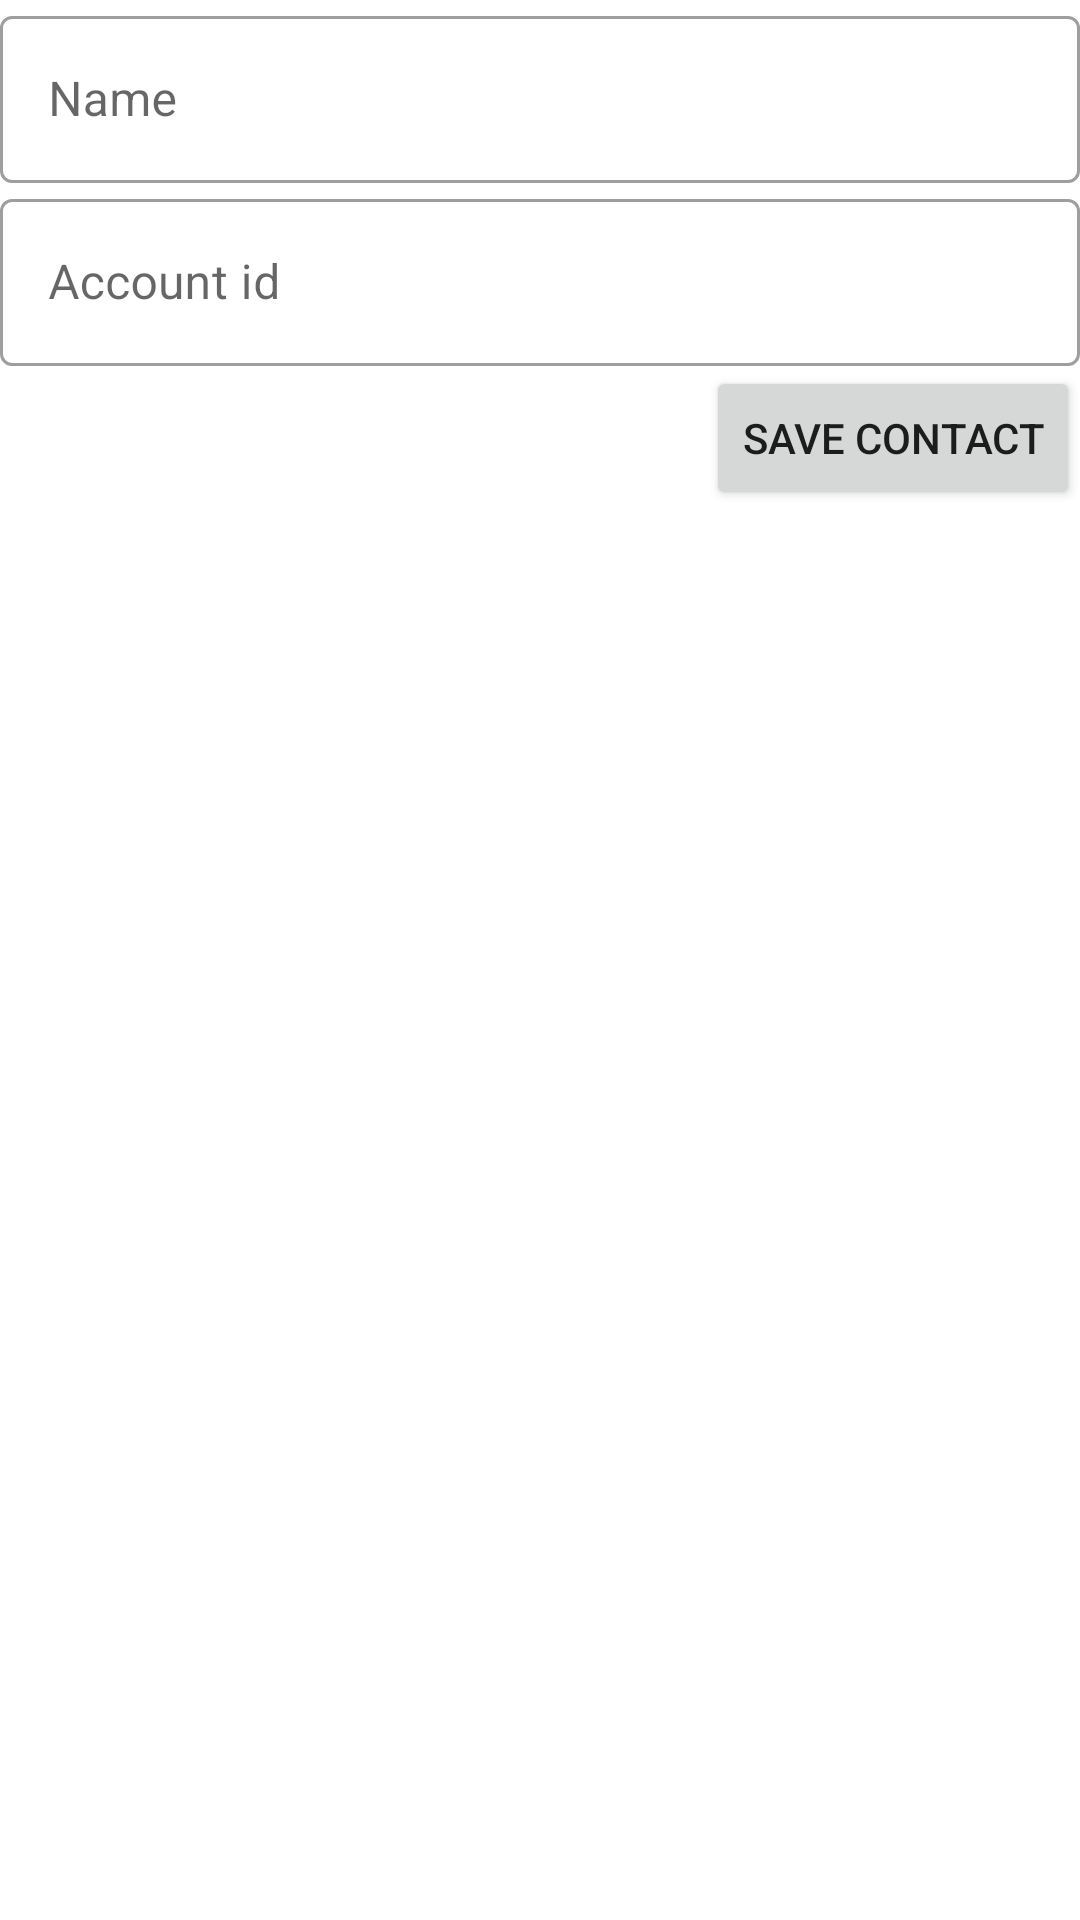

Layout XML and referenced resources for this Android screen:
<!-- AndroidManifest.xml: application theme Theme.StellarLumenyWallet -->
<!-- res/layout/fragment_new_contact.xml -->
<?xml version="1.0" encoding="utf-8"?>
<layout xmlns:tools="http://schemas.android.com/tools" xmlns:android="http://schemas.android.com/apk/res/android"
        xmlns:app="http://schemas.android.com/apk/res-auto">
    <androidx.constraintlayout.widget.ConstraintLayout
        android:layout_width="match_parent"
        android:layout_height="match_parent">

        <com.google.android.material.textfield.TextInputLayout
            android:id="@+id/name_input_layout"
            android:layout_width="match_parent"
            android:layout_height="wrap_content"
            style="@style/Widget.MaterialComponents.TextInputLayout.OutlinedBox"
            app:layout_constraintStart_toStartOf="parent"
            app:layout_constraintTop_toTopOf="parent">
            <com.google.android.material.textfield.TextInputEditText
                android:layout_width="match_parent" android:layout_height="wrap_content"
                android:hint="Name" />
        </com.google.android.material.textfield.TextInputLayout>

        <com.google.android.material.textfield.TextInputLayout
                android:id="@+id/account_id_input_layout"
                android:layout_width="match_parent"
                android:layout_height="wrap_content"
                style="@style/Widget.MaterialComponents.TextInputLayout.OutlinedBox"
                app:layout_constraintStart_toStartOf="parent"
                app:layout_constraintTop_toBottomOf="@id/name_input_layout">
            <com.google.android.material.textfield.TextInputEditText
                    android:layout_width="match_parent" android:layout_height="wrap_content"
                    android:hint="Account id" />
        </com.google.android.material.textfield.TextInputLayout>

        <Button
                android:id="@+id/button_save"
                android:layout_width="wrap_content"
                android:layout_height="wrap_content"
                android:text="Save contact"
                app:layout_constraintEnd_toEndOf="parent"
                app:layout_constraintTop_toBottomOf="@id/account_id_input_layout"
        />

    </androidx.constraintlayout.widget.ConstraintLayout>
</layout>
<!-- resources referenced by this layout -->
<resources>
  <style name="Theme.StellarLumenyWallet" parent="Theme.MaterialComponents.DayNight.DarkActionBar">
          
          <item name="colorPrimary">@color/purple_500</item>
          <item name="colorPrimaryVariant">@color/purple_700</item>
          <item name="colorOnPrimary">@color/white</item>
          
          <item name="colorSecondary">@color/teal_200</item>
          <item name="colorSecondaryVariant">@color/teal_700</item>
          <item name="colorOnSecondary">@color/black</item>
          
          <item name="android:statusBarColor" tools:targetApi="l">?attr/colorPrimaryVariant</item>
          
      </style>
  <color name="purple_500">#FF6200EE</color>
  <color name="purple_700">#FF3700B3</color>
  <color name="white">#FFFFFFFF</color>
  <color name="teal_200">#FF03DAC5</color>
  <color name="teal_700">#FF018786</color>
  <color name="black">#FF000000</color>
</resources>
